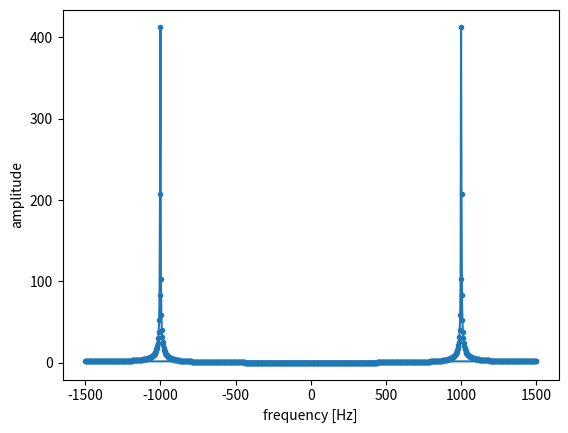

Source code (Python):
import numpy as np
import scipy.fftpack as spfft
import matplotlib.pyplot as plt
f0 = 2000
fs = 3000
N = 1000
addnum = 5.0

def create_sin_wave(amplitude,f0,fs,sample):
    wave_table = []
    for n in np.arange(sample):
        sine = amplitude * np.sin(2.0 * np.pi * f0 * n / fs)
        wave_table.append(sine)
    return wave_table

wave1 = create_sin_wave(1.0,f0,fs,N)

X = spfft.fft(wave1[0:N])
freqList = spfft.fftfreq(N, d=1.0/ fs)
amplitude = [np.sqrt(c.real ** 2 + c.imag ** 2) for c in X]  # 振幅スペクトル


# 振幅スペクトルを描画
plt.plot(freqList, amplitude, marker='.', linestyle='-',label = "fft plot")
plt.xlabel("frequency [Hz]")
plt.ylabel("amplitude")
plt.show()

